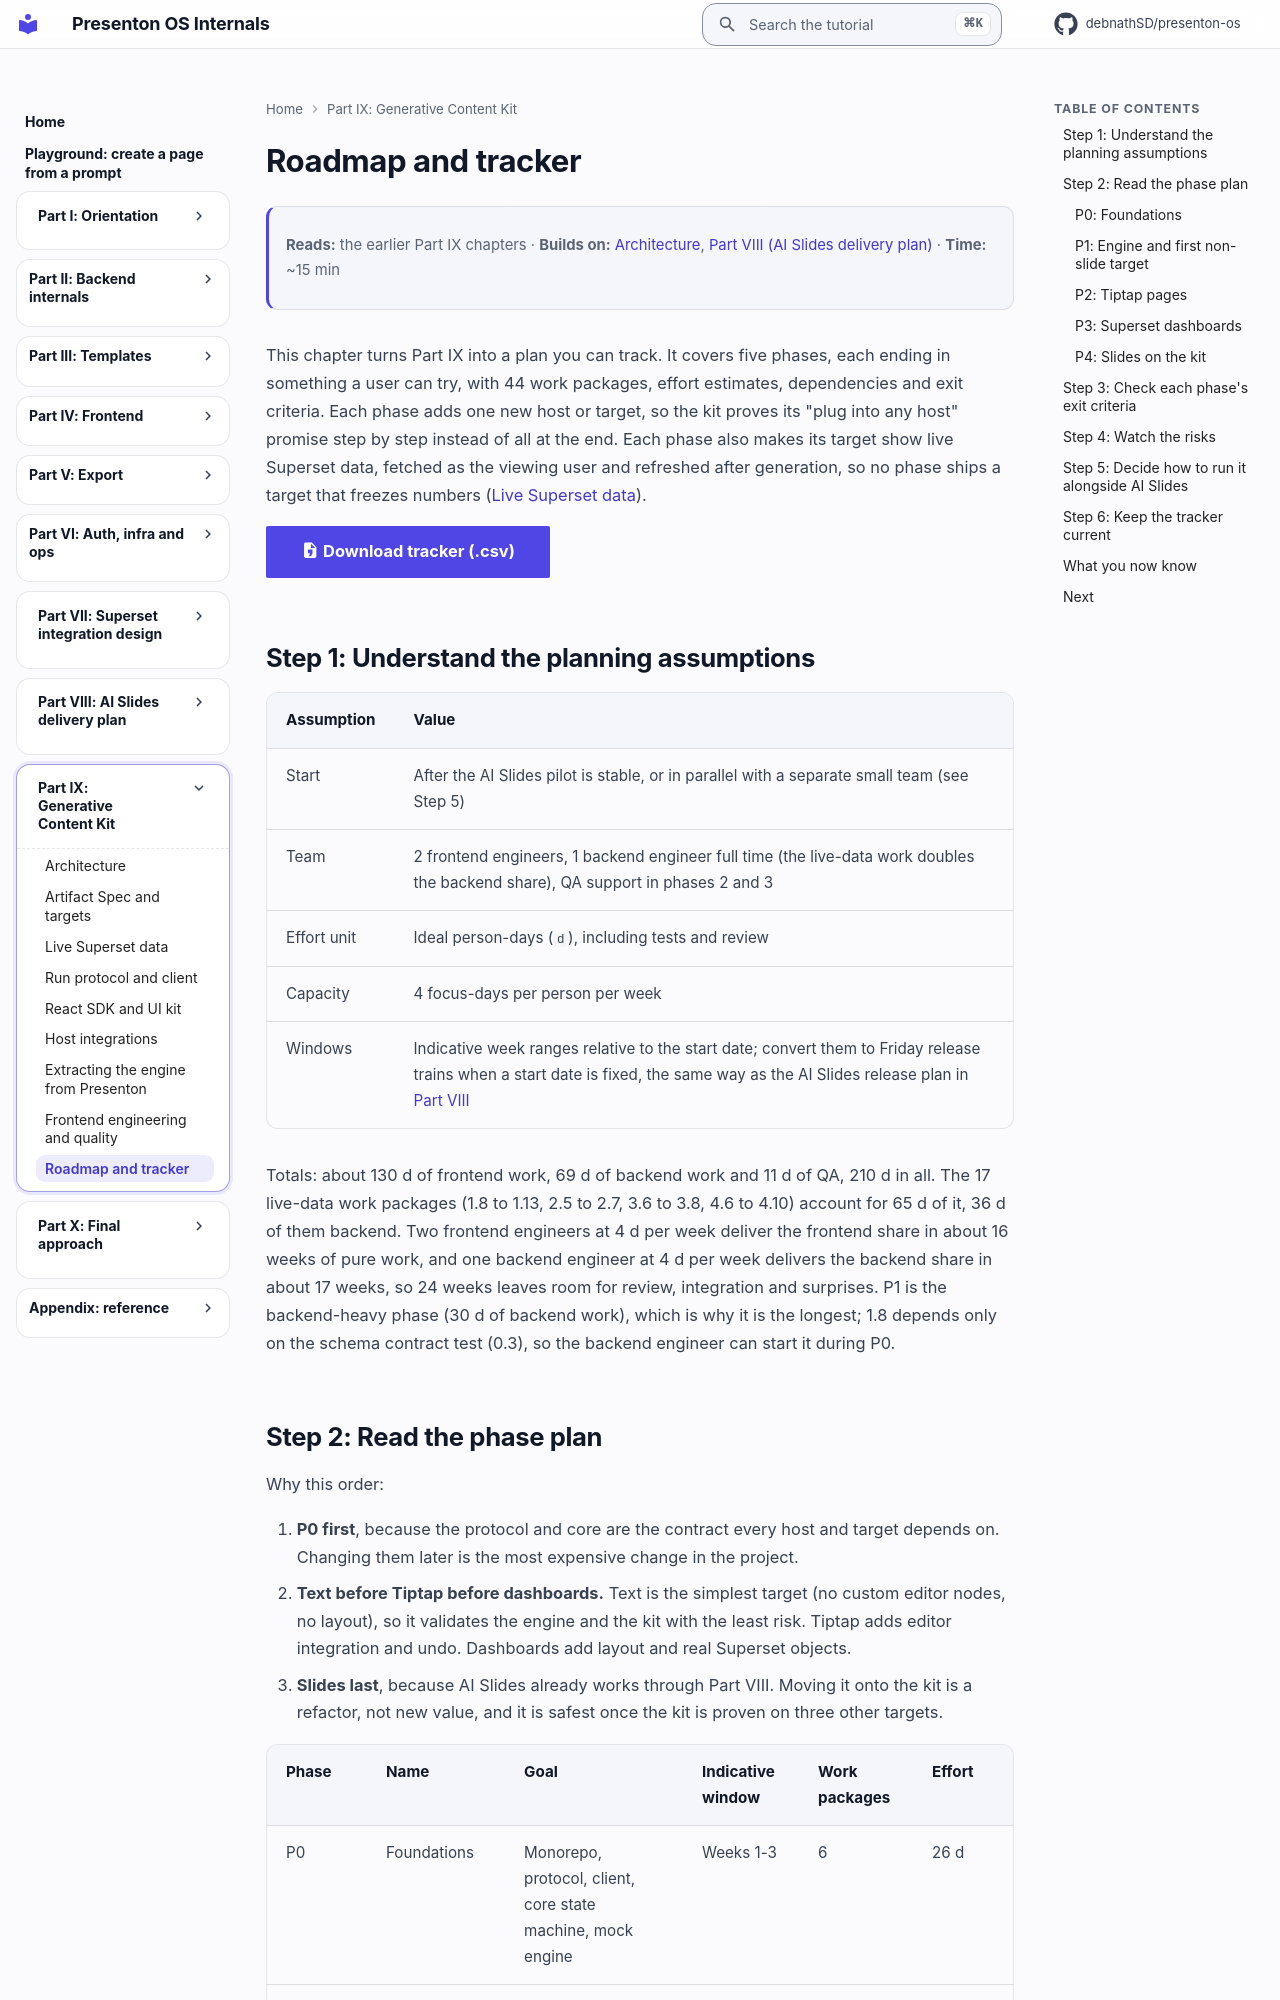

repository: debnathSD/presenton-os · page: ai-component/68-roadmap/index.html · generator: mkdocs

# Roadmap and tracker

<div class="chapter-meta" markdown>
**Reads:** the earlier Part IX chapters  ·  **Builds on:** [Architecture](61-architecture.md), [Part VIII (AI Slides delivery plan)](../delivery/index.md)  ·  **Time:** ~15 min
</div>

This chapter turns Part IX into a plan you can track. It covers five phases, each ending in something a user can try, with 44 work packages, effort estimates, dependencies and exit criteria. Each phase adds one new host or target, so the kit proves its "plug into any host" promise step by step instead of all at the end. Each phase also makes its target show live Superset data, fetched as the viewing user and refreshed after generation, so no phase ships a target that freezes numbers ([Live Superset data](69-live-superset-data.md)).

[:material-file-delimited: Download tracker (.csv)](../assets/gck-roadmap-tracker.csv){ .md-button .md-button--primary }

## Step 1: Understand the planning assumptions

| Assumption | Value |
| --- | --- |
| Start | After the AI Slides pilot is stable, or in parallel with a separate small team (see Step 5) |
| Team | 2 frontend engineers, 1 backend engineer full time (the live-data work doubles the backend share), QA support in phases 2 and 3 |
| Effort unit | Ideal person-days (`d`), including tests and review |
| Capacity | 4 focus-days per person per week |
| Windows | Indicative week ranges relative to the start date; convert them to Friday release trains when a start date is fixed, the same way as the AI Slides release plan in [Part VIII](../delivery/index.md) |

Totals: about 130 d of frontend work, 69 d of backend work and 11 d of QA, 210 d in all. The 17 live-data work packages (1.8 to 1.13, 2.5 to 2.7, 3.6 to 3.8, 4.6 to 4.10) account for 65 d of it, 36 d of them backend. Two frontend engineers at 4 d per week deliver the frontend share in about 16 weeks of pure work, and one backend engineer at 4 d per week delivers the backend share in about 17 weeks, so 24 weeks leaves room for review, integration and surprises. P1 is the backend-heavy phase (30 d of backend work), which is why it is the longest; 1.8 depends only on the schema contract test (0.3), so the backend engineer can start it during P0.
